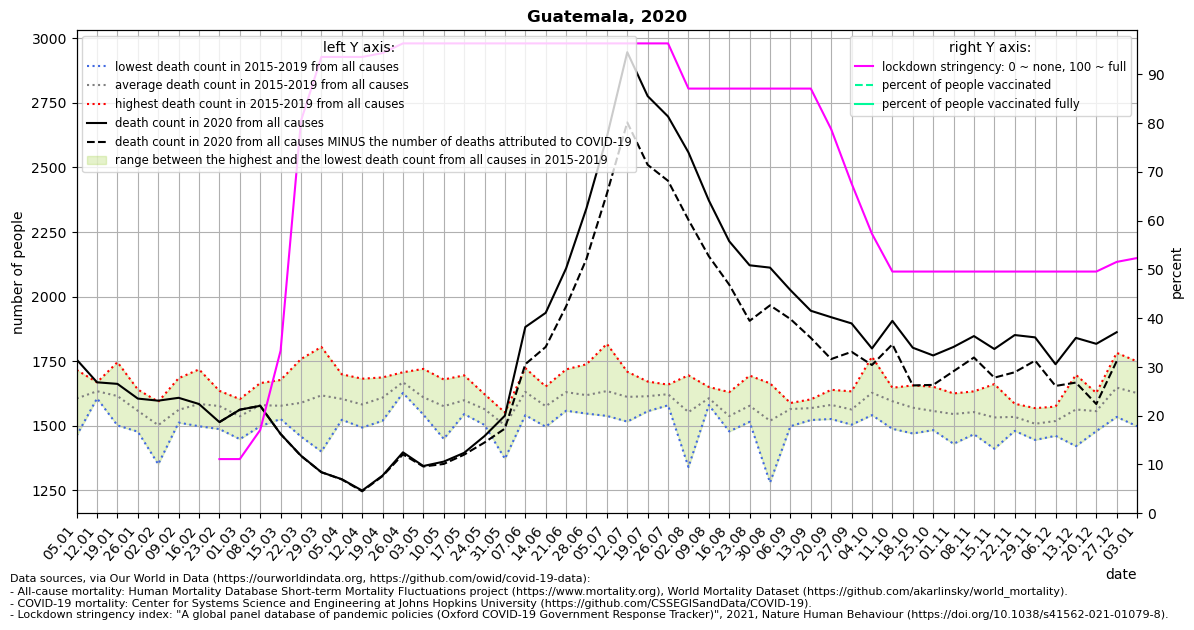

Data behind this chart, as committed beside it:
location, date, time, time_unit, deaths_2010_all_ages, deaths_2011_all_ages, deaths_2012_all_ages, deaths_2013_all_ages, deaths_2014_all_ages, deaths_2015_all_ages, deaths_2016_all_ages, deaths_2017_all_ages, deaths_2018_all_ages, deaths_2019_all_ages, deaths_2020_all_ages, deaths_2021_all_ages, new_deaths, stringency_index, people_vaccinated, people_fully_vaccinated, population, people_vaccinated_percent, people_fully_vaccinated_percent, deaths_min
Guatemala, 2020-01-05, 1, weekly, , , , , , 1690, 1562, 1597, 1716, 1462, 1756, , , , , , , , , 1462
Guatemala, 2020-01-12, 2, weekly, , , , , , 1616, 1619, 1606, 1668, 1659, 1668, , , , , , , , , 1606
Guatemala, 2020-01-19, 3, weekly, , , , , , 1604, 1581, 1501, 1746, 1643, 1662, , , , , , , , , 1501
Guatemala, 2020-01-26, 4, weekly, , , , , , 1480, 1640, 1477, 1593, 1598, 1605, , , , , , , , , 1477
Guatemala, 2020-02-02, 5, weekly, , , , , , 1441, 1593, 1556, 1351, 1570, 1597, , , , , , , , , 1351
Guatemala, 2020-02-09, 6, weekly, , , , , , 1512, 1684, 1525, 1520, 1566, 1608, , , , , , , , , 1512
Guatemala, 2020-02-16, 7, weekly, , , , , , 1549, 1718, 1550, 1498, 1606, 1584, , , , , , , , , 1498
Guatemala, 2020-02-23, 8, weekly, , , , , , 1623, 1573, 1563, 1487, 1635, 1514, , 0.0, 11.11, , , 17915567, , , 1487
Guatemala, 2020-03-01, 9, weekly, , , , , , 1511, 1603, 1547, 1448, 1574, 1562, , 0.0, 11.11, , , 17915567, , , 1448
Guatemala, 2020-03-08, 10, weekly, , , , , , 1537, 1586, 1665, 1498, 1612, 1577, , 0.0, 17.06, , , 17915567, , , 1498
Guatemala, 2020-03-15, 11, weekly, , , , , , 1543, 1677, 1546, 1526, 1594, 1468, , 0.0, 33.33, , , 17915567, , , 1526
Guatemala, 2020-03-22, 12, weekly, , , , , , 1458, 1758, 1662, 1506, 1559, 1384, , 1.0, 80.42, , , 17915567, , , 1458
Guatemala, 2020-03-29, 13, weekly, , , , , , 1502, 1805, 1648, 1400, 1732, 1320, , 0.0, 93.52, , , 17915567, , , 1400
Guatemala, 2020-04-05, 14, weekly, , , , , , 1523, 1664, 1699, 1524, 1609, 1293, , 1.0, 93.52, , , 17915567, , , 1523
Guatemala, 2020-04-12, 15, weekly, , , , , , 1493, 1629, 1587, 1520, 1682, 1249, , 3.0, 93.52, , , 17915567, , , 1493
Guatemala, 2020-04-19, 16, weekly, , , , , , 1579, 1519, 1626, 1687, 1633, 1307, , 2.0, 94.31, , , 17915567, , , 1519
Guatemala, 2020-04-26, 17, weekly, , , , , , 1636, 1627, 1707, 1689, 1683, 1397, , 8.0, 96.3, , , 17915567, , , 1627
Guatemala, 2020-05-03, 18, weekly, , , , , , 1550, 1600, 1543, 1637, 1720, 1344, , 2.0, 96.3, , , 17915567, , , 1543
Guatemala, 2020-05-10, 19, weekly, , , , , , 1610, 1622, 1518, 1449, 1679, 1361, , 9.0, 96.3, , , 17915567, , , 1449
Guatemala, 2020-05-17, 20, weekly, , , , , , 1550, 1651, 1545, 1552, 1695, 1395, , 7.0, 96.3, , , 17915567, , , 1545
Guatemala, 2020-05-24, 21, weekly, , , , , , 1528, 1572, 1503, 1596, 1622, 1460, , 25.0, 96.3, , , 17915567, , , 1503
Guatemala, 2020-05-31, 22, weekly, , , , , , 1542, 1543, 1499, 1372, 1551, 1539, , 50.0, 96.3, , , 17915567, , , 1372
Guatemala, 2020-06-07, 23, weekly, , , , , , 1541, 1617, 1588, 1686, 1723, 1882, , 144.0, 96.3, , , 17915567, , , 1541
Guatemala, 2020-06-14, 24, weekly, , , , , , 1496, 1530, 1565, 1635, 1652, 1937, , 132.0, 96.3, , , 17915567, , , 1496
Guatemala, 2020-06-21, 25, weekly, , , , , , 1558, 1595, 1620, 1659, 1718, 2109, , 147.0, 96.3, , , 17915567, , , 1558
Guatemala, 2020-06-28, 26, weekly, , , , , , 1549, 1547, 1550, 1707, 1738, 2342, , 196.0, 96.3, , , 17915567, , , 1547
Guatemala, 2020-07-05, 27, weekly, , , , , , 1538, 1611, 1592, 1613, 1817, 2618, , 220.0, 96.3, , , 17915567, , , 1538
Guatemala, 2020-07-12, 28, weekly, , , , , , 1516, 1580, 1620, 1633, 1709, 2946, , 272.0, 96.3, , , 17915567, , , 1516
Guatemala, 2020-07-19, 29, weekly, , , , , , 1577, 1556, 1597, 1671, 1670, 2776, , 266.0, 96.3, , , 17915567, , , 1556
Guatemala, 2020-07-26, 30, weekly, , , , , , 1585, 1579, 1644, 1643, 1659, 2697, , 249.0, 96.3, , , 17915567, , , 1579
Guatemala, 2020-08-02, 31, weekly, , , , , , 1574, 1577, 1577, 1340, 1695, 2558, , 261.0, 87.04, , , 17915567, , , 1340
Guatemala, 2020-08-09, 32, weekly, , , , , , 1580, 1599, 1650, 1612, 1591, 2372, , 216.0, 87.04, , , 17915567, , , 1580
Guatemala, 2020-08-16, 33, weekly, , , , , , 1491, 1513, 1575, 1478, 1630, 2214, , 168.0, 87.04, , , 17915567, , , 1478
Guatemala, 2020-08-23, 34, weekly, , , , , , 1548, 1515, 1543, 1586, 1694, 2121, , 215.0, 87.04, , , 17915567, , , 1515
Guatemala, 2020-08-30, 35, weekly, , , , , , 1615, 1509, 1528, 1280, 1664, 2112, , 146.0, 87.04, , , 17915567, , , 1280
Guatemala, 2020-09-06, 36, weekly, , , , , , 1498, 1563, 1587, 1587, 1588, 2025, , 112.0, 87.04, , , 17915567, , , 1498
Guatemala, 2020-09-13, 37, weekly, , , , , , 1522, 1557, 1602, 1584, 1576, 1945, , 105.0, 87.04, , , 17915567, , , 1522
Guatemala, 2020-09-20, 38, weekly, , , , , , 1629, 1561, 1526, 1548, 1639, 1920, , 162.0, 78.7, , , 17915567, , , 1526
Guatemala, 2020-09-27, 39, weekly, , , , , , 1524, 1572, 1504, 1581, 1633, 1896, , 110.0, 67.59, , , 17915567, , , 1504
Guatemala, 2020-10-04, 40, weekly, , , , , , 1767, 1650, 1541, 1577, 1602, 1799, , 64.0, 57.28, , , 17915567, , , 1541
Guatemala, 2020-10-11, 41, weekly, , , , , , 1641, 1488, 1554, 1644, 1647, 1906, , 91.0, 49.54, , , 17915567, , , 1488
Guatemala, 2020-10-18, 42, weekly, , , , , , 1470, 1471, 1610, 1642, 1656, 1802, , 146.0, 49.54, , , 17915567, , , 1470
Guatemala, 2020-10-25, 43, weekly, , , , , , 1492, 1625, 1483, 1534, 1651, 1772, , 114.0, 49.54, , , 17915567, , , 1483
Guatemala, 2020-11-01, 44, weekly, , , , , , 1625, 1520, 1544, 1430, 1607, 1805, , 94.0, 49.54, , , 17915567, , , 1430
Guatemala, 2020-11-08, 45, weekly, , , , , , 1580, 1476, 1467, 1608, 1633, 1847, , 83.0, 49.54, , , 17915567, , , 1467
Guatemala, 2020-11-15, 46, weekly, , , , , , 1564, 1447, 1411, 1577, 1661, 1797, , 111.0, 49.54, , , 17915567, , , 1411
Guatemala, 2020-11-22, 47, weekly, , , , , , 1480, 1556, 1494, 1556, 1585, 1851, , 144.0, 49.54, , , 17915567, , , 1480
Guatemala, 2020-11-29, 48, weekly, , , , , , 1445, 1457, 1518, 1568, 1550, 1842, , 90.0, 49.54, , , 17915567, , , 1445
Guatemala, 2020-12-06, 49, weekly, , , , , , 1549, 1461, 1478, 1529, 1574, 1738, , 84.0, 49.54, , , 17915567, , , 1461
Guatemala, 2020-12-13, 50, weekly, , , , , , 1543, 1421, 1697, 1582, 1571, 1840, , 173.0, 49.54, , , 17915567, , , 1421
Guatemala, 2020-12-20, 51, weekly, , , , , , 1491, 1479, 1565, 1620, 1627, 1817, , 233.0, 49.54, , , 17915567, , , 1479
Guatemala, 2020-12-27, 52, weekly, , , , , , 1595, 1682, 1534, 1782, 1644, 1862, , 112.0, 51.52, , , 17915567, , , 1534
Guatemala, 2021-01-03, 53, weekly, , , , , , , , , , , , , 65.0, 52.31, , , 17915567, , , 1498
